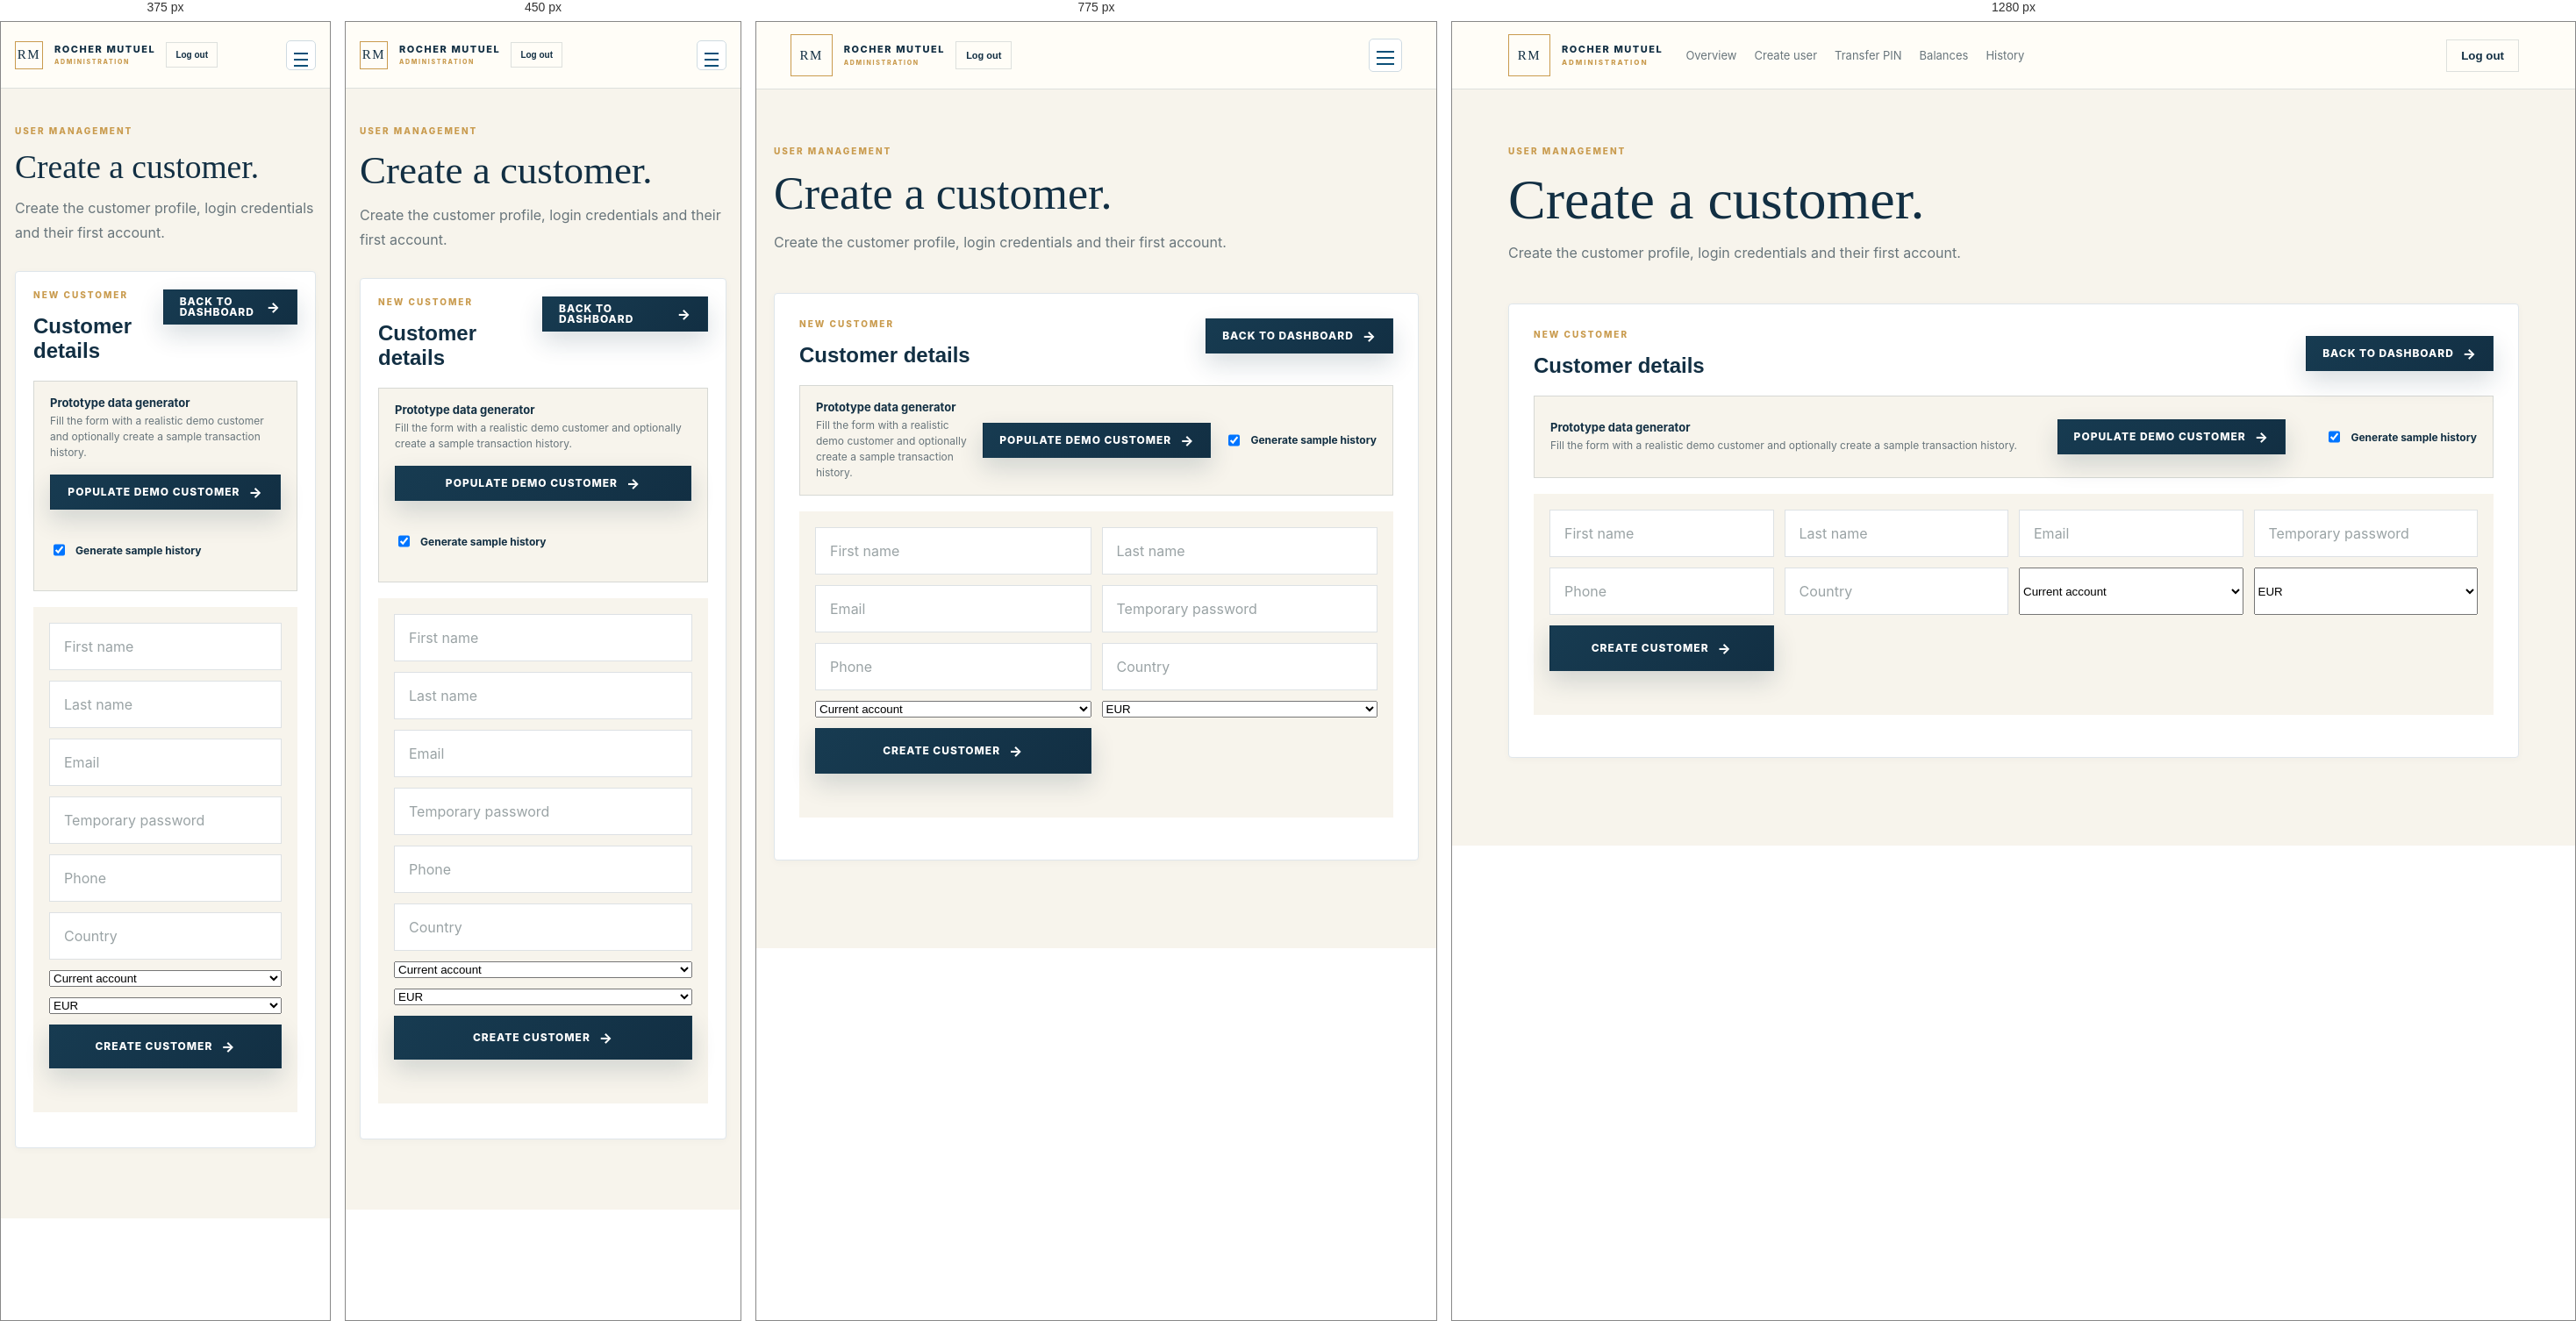
Rendered at 375 px, 450 px, 775 px and 1280 px, left to right.

<!-- file: create-user.html -->
<!doctype html>
<html lang="en"><head><meta charset="utf-8"><meta name="viewport" content="width=device-width,initial-scale=1">
<title>Create User | Rocher Mutuel Financial</title><link rel="stylesheet" href="/css/app.css"><link rel="stylesheet" href="/css/dashboard.css"><script src="https://cdn.jsdelivr.net/npm/sweetalert2@11.26.25/dist/sweetalert2.all.min.js"></script><script src="/js/alerts.js?v=20260926"></script></head>
<body class="admin-app"><header class="dash-header"><a class="auth-brand" href="/admin/dashboard.html"><span>RM</span><div>ROCHER MUTUEL<small>ADMINISTRATION</small></div></a><button id="mobileNavToggle" class="mobile-nav-toggle" type="button" aria-label="Open navigation" aria-expanded="false"><span></span><span></span><span></span></button><nav class="admin-nav"><a href="/admin/dashboard.html">Overview</a><a href="/admin/create-user.html">Create user</a><a href="/admin/transfer-pin.html">Transfer PIN</a><a href="/admin/balances.html">Balances</a><a href="/admin/dashboard.html#history">History</a></nav><button id="logout" class="ghost">Log out</button><script src="/js/mobile-nav.js"></script></header>
<main class="dash"><section class="welcome"><p class="eyebrow">USER MANAGEMENT</p><h1>Create a customer.</h1><p class="muted">Create the customer profile, login credentials and their first account.</p></section>
<section class="panel"><div class="panel-head"><div><p class="eyebrow">NEW CUSTOMER</p><h2>Customer details</h2></div><a class="button small" href="/admin/dashboard.html">Back to dashboard</a></div>
<div class="demo-tools">
  <div class="demo-tools-copy">
    <strong>Prototype data generator</strong>
    <span>Fill the form with a realistic demo customer and optionally create a sample transaction history.</span>
  </div>
  <button id="populateDemo" class="button small" type="button">Populate demo customer</button>
  <label class="demo-check"><input id="generateHistory" type="checkbox" checked> Generate sample history</label>
</div>
<form id="createCustomer" class="create-form create-page-form"><input name="firstName" placeholder="First name" required><input name="lastName" placeholder="Last name" required><input name="email" type="email" placeholder="Email" required><input name="password" type="password" placeholder="Temporary password" minlength="8" required><input name="phone" placeholder="Phone"><input name="country" placeholder="Country"><select name="accountType"><option value="CURRENT">Current account</option><option value="SAVINGS">Savings</option><option value="PRIVATE">Private</option><option value="BUSINESS">Business</option></select><select name="currency"><option>EUR</option><option>USD</option><option>GBP</option></select><button class="button" type="submit">Create customer</button><p id="createMessage" class="form-message"></p></form></section></main>
<script src="/js/create-user.js"></script></body></html>

/* @media block from app.css */
@media(max-width:900px){.auth-shell{grid-template-columns:1fr}.auth-visual{display:none}.auth-panel{min-height:100vh;padding:32px 24px}.mobile-brand{display:block;margin-bottom:56px}}

/* @media block from app.css */
@media(max-width:520px){.auth-panel{padding:25px 20px}.mobile-brand{margin-bottom:48px}.auth-intro{margin-bottom:28px}.auth-intro h2{font-size:42px}.auth-divider{display:grid}.login-assurance{margin-top:24px}}

/* @media block from app.css */
@media(max-width:560px){.admin-page .auth-shell{padding:92px 18px 28px}.admin-page .auth-brand{top:24px;left:20px}.admin-page .auth-card{padding:34px 24px}.admin-page .auth-card h1{font-size:40px}.admin-page .auth-note{max-width:300px;line-height:1.6}}

/* @media block from app.css */
@media(max-width:620px){
  .simple-auth{padding:28px 16px}
  .simple-auth .auth-brand{margin-bottom:26px}
  .simple-auth .auth-card{padding:30px 22px}
  .simple-auth .auth-card h1{font-size:40px}
  .simple-auth .notice-actions{display:grid}
  .simple-auth .notice-actions .button{width:100%}
}

/* @media block from app.css */
@media(max-width:620px){
 .button,button[type="submit"],input[type="submit"],.action-button{min-height:50px;padding:0 20px}
}

/* @media block from app.css */
@media(max-width:620px){
  .simple-auth{padding:28px 16px}
  .simple-auth .auth-brand{margin-bottom:22px}
  .simple-auth .auth-card{padding:30px 22px}
  .simple-auth .auth-card h1{font-size:42px}
  .simple-auth .notice-actions{display:grid}
  .simple-auth .notice-actions .button{width:100%}
}

/* @media block from dashboard.css */
@media(max-width:850px){.stat-grid{grid-template-columns:repeat(2,1fr)}.admin-nav{display:none}.create-form{grid-template-columns:1fr 1fr}}

/* @media block from dashboard.css */
@media(max-width:520px){.dash{padding:42px 20px 80px}.stat-grid{grid-template-columns:1fr 1fr}.create-form{grid-template-columns:1fr}.panel{padding:20px}.dash-header{padding:12px 20px}}

/* @media block from dashboard.css */
@media(max-width:1000px){.balance-form{grid-template-columns:1fr 1fr}.balance-form .button{grid-column:span 1}}

/* @media block from dashboard.css */
@media(max-width:850px){.admin-nav{display:flex;overflow-x:auto;white-space:nowrap;gap:14px;flex:1}.admin-nav a{font-size:12px}.balance-stats{grid-template-columns:repeat(2,1fr)}}

/* @media block from dashboard.css */
@media(max-width:850px){.dash-header{position:sticky;flex-wrap:nowrap;gap:12px}.dash-header .auth-brand{min-width:0}.dash-header .auth-brand div{font-size:11px}.dash-header .auth-brand small{font-size:7px}.mobile-nav-toggle{display:block;margin-left:auto}.dash-header .ghost{margin-left:0;padding:9px 11px;font-size:11px}.admin-nav{position:absolute;top:100%;left:0;right:0;display:flex!important;flex-direction:column;align-items:stretch;gap:0;padding:8px 20px 14px;background:rgba(255,253,248,.98);border-bottom:1px solid var(--line);box-shadow:0 12px 28px rgba(13,20,32,.08);transform:translateY(-10px);opacity:0;visibility:hidden;pointer-events:none;transition:opacity .18s ease,transform .18s ease,visibility .18s}.admin-nav.open{opacity:1;visibility:visible;pointer-events:auto;transform:translateY(0)}.admin-nav a{padding:14px 4px;border-bottom:1px solid var(--line);font-size:13px}.admin-nav a:last-child{border-bottom:0}}

/* @media block from dashboard.css */
@media(max-width:520px){.dash-header{padding:10px 16px}.dash-header .auth-brand span{width:32px;height:32px}.dash-header .ghost{padding:8px 10px}.mobile-nav-toggle{width:38px;height:38px}}

/* @media block from dashboard.css */
@media(max-width:850px){
  .dash{padding-left:20px;padding-right:20px}
  .welcome h1{font-size:clamp(34px,10vw,52px)}
  .panel-head{align-items:flex-start}
  .panel-head h2{font-size:27px}
}

/* @media block from dashboard.css */
@media(max-width:520px){
  .dash{padding-left:16px;padding-right:16px}
  .dash-header .auth-brand{overflow:hidden}
  .dash-header .auth-brand div{white-space:nowrap;overflow:hidden;text-overflow:ellipsis}
  .welcome{margin-bottom:30px}
  .account-card{padding:20px}
  .balance{font-size:29px}
  .account-number{overflow-wrap:anywhere}
}

/* @media block from dashboard.css */
@media(max-width:600px){
  .demo-tools{align-items:stretch;flex-direction:column}
  .demo-tools .button{width:100%}
  .demo-check{white-space:normal}
}

/* @media block from dashboard.css */
@media(max-width:850px){.password-form{grid-template-columns:1fr 1fr}.password-form .button{grid-column:span 2}}

/* @media block from dashboard.css */
@media(max-width:520px){.password-form{grid-template-columns:1fr}.password-form .button{grid-column:auto}}

/* @media block from dashboard.css */
@media(max-width:1000px){.wealth-grid{grid-template-columns:1fr}.premium-stats{grid-template-columns:1fr 1fr}.network-panel{grid-template-columns:1fr}.network-stats{flex-wrap:wrap}.client-nav{display:none}}

/* @media block from dashboard.css */
@media(max-width:700px){.two-column{grid-template-columns:1fr}.hero-dashboard{align-items:flex-start;flex-direction:column}.secure-badge{align-self:stretch}.quick-actions{grid-template-columns:1fr 1fr}.network-panel{padding:22px}.network-stats{gap:18px}.modal{padding:26px 20px}.form-row{grid-template-columns:1fr}.security-actions{align-items:flex-start;flex-direction:column}}

/* @media block from dashboard.css */
@media(max-width:520px){.premium-stats{grid-template-columns:1fr 1fr}.wealth-card{padding:24px}.wealth-card h2{font-size:38px}.quick-actions{gap:8px}.action-card{padding:14px}.network-panel h2{font-size:25px}.client-app .dash{padding-top:38px}}

/* @media block from dashboard.css */
@media(max-width:700px){.client-footer{flex-direction:column}.client-footer nav{gap:14px}}

/* @media block from dashboard.css */
@media(max-width:900px){.client-nav{display:none}.hero-dashboard{display:block}.secure-badge{display:inline-flex;margin-top:18px}.wealth-grid{grid-template-columns:1fr}.client-command{display:block}.command-note{margin-top:25px}}

/* @media block from dashboard.css */
@media(max-width:520px){.wealth-card{min-height:230px;padding:24px}.wealth-top h2{font-size:42px}.wealth-bottom{left:24px;right:24px}.client-command{padding:30px 24px}.client-command h2{font-size:38px}.quick-actions{grid-template-columns:1fr 1fr}.action-card{padding:15px}.action-card strong{margin-bottom:14px}}

/* @media block from dashboard.css */
@media(max-width:600px){.client-command{display:block;padding:30px 24px}.command-note{margin-top:24px;min-width:0}.transfer-modal-head{display:block}.transfer-secure{display:inline-block;margin-top:10px}.transfer-steps{grid-template-columns:1fr;gap:5px}.transfer-steps i{display:none}.transfer-steps span{padding:4px 0}.modal h2{font-size:30px}}

/* @media block from dashboard.css */
@media(max-width:700px){.premium-stats{gap:1px}.premium-stats .stat{border-right:0;border-radius:0!important}}

/* @media block from dashboard.css */
@media(max-width:850px){.desktop-sidebar{display:none}.client-app .dash-header{margin-left:0}.client-app .dash{margin-left:0}}

/* @media block from dashboard.css */
@media(max-width:850px){
  .client-app{background:#f4f7f9!important;color:#24333d!important}
  .client-app .dash-header{background:#fff!important;color:#24333d!important;border-bottom:1px solid #dce4e9!important}
  .client-app .dash-header .auth-brand{color:#153f5b!important}
  .client-app .dash-header .auth-brand>span{background:#0b4f78!important;color:#fff!important}
  .client-app .dash-header .auth-brand small{color:#0b5f91!important}
  .client-app .dash-header .ghost{background:#fff!important;color:#153f5b!important;border-color:#cfdbe2!important}
  .client-app .welcome h1,.client-app .panel-head h2,.client-app .client-command h2,.client-app .network-panel h2{color:#153f5b!important}
  .client-app .muted,.client-app .section-note,.client-app .panel .muted{color:#60717c!important}
  .client-app .secure-badge{background:#fff!important;color:#516068!important;border-color:#d8e2e8!important}
  .client-app .stat,.client-app .account-card,.client-app .panel,.client-app .action-card{color:#24333d!important;background:#fff!important}
  .client-app .stat span,.client-app .account-number,.client-app .action-card small,.client-app th,.client-app td{color:#60717c!important}
  .client-app .stat strong,.client-app .account-card h3,.client-app .balance,.client-app .action-card span{color:#153f5b!important}
  .client-app .network-panel{background:#eaf3f7!important;color:#24333d!important}
  .client-app .network-panel .muted{color:#60717c!important}
  .client-app .network-stats span{color:#60717c!important}
  .client-app .network-stats b{color:#0b5f91!important}
  .client-app .beneficiary,.client-app .transfer-options button{background:#f8fafb!important;color:#153f5b!important}
  .client-app .beneficiary small,.client-app .transfer-options span{color:#60717c!important}
  .client-app .client-command{background:#fff!important;color:#24333d!important}
  .client-app .command-note{background:#f5f8fa!important;color:#24333d!important}
  .client-app .command-note b{color:#153f5b!important}
  .client-app .command-note small{color:#60717c!important}
  .client-app .table-wrap{color:#24333d!important}
  .client-app .modal{background:#fff!important;color:#24333d!important}
  .client-app .modal h2,.client-app .modal label{color:#153f5b!important}
  .client-app .modal .muted,.client-app .modal .form-message{color:#60717c!important}
  .client-app .modal input,.client-app .modal select{background:#fff!important;color:#24333d!important;border-color:#cfdbe2!important}
  .client-app .modal input::placeholder{color:#89969e!important}
}

/* @media block from dashboard.css */
@media(max-width:520px){
  .client-app .dash-header{min-height:62px}
  .client-app .dash-header .auth-brand div{color:#153f5b!important}
  .client-app .welcome h1{color:#153f5b!important}
  .client-app .wealth-card{color:#fff!important}
  .client-app .wealth-card h2,.client-app .wealth-card .eyebrow,.client-app .wealth-card .wealth-bottom{color:#fff!important}
  .client-app .wealth-card .eyebrow{color:#e8cf9c!important}
  .client-app .wealth-bottom{color:rgba(255,255,255,.72)!important}
  .client-app .action-card{min-height:118px}
  .client-app .action-card strong{color:#0b5f91!important}
  .client-app .premium-stats .stat{min-height:86px}
  .client-app .premium-stats .stat strong{color:#153f5b!important}
}

/* @media block from dashboard.css */
@media(max-width:700px){.dashboard-data-status{width:100%;box-sizing:border-box}.dashboard-data-status button{margin-left:auto}.table-wrap{overflow-x:auto}.table-wrap table{min-width:650px}}

/* @media block from dashboard.css */
@media(max-width:850px){
  .client-app .dash-header{position:sticky}
  .mobile-nav-toggle{display:block;order:2;width:38px;height:38px;border:1px solid #cfdbe2;background:#fff;border-radius:5px;padding:8px;cursor:pointer;flex:0 0 auto}
  .mobile-nav-toggle span{display:block;height:2px;background:#0b4f78;margin:5px 0;transition:.18s ease}
  .mobile-nav-toggle.open span:nth-child(1){transform:translateY(7px) rotate(45deg)}
  .mobile-nav-toggle.open span:nth-child(2){opacity:0}
  .mobile-nav-toggle.open span:nth-child(3){transform:translateY(-7px) rotate(-45deg)}
  .client-app .client-nav{display:flex;position:absolute;left:0;right:0;top:100%;margin:0;padding:8px 20px 12px;background:#fff;border-bottom:1px solid #d8e2e8;box-shadow:0 10px 25px rgba(20,50,70,.10);flex-direction:column;gap:0;opacity:0;visibility:hidden;pointer-events:none;transform:translateY(-6px);transition:.18s ease}
  .client-app .client-nav.open{opacity:1;visibility:visible;pointer-events:auto;transform:none}
  .client-app .client-nav a{padding:13px 2px;border-bottom:1px solid #e5ebef;color:#3f5360;font-size:12px}
  .client-app .client-nav a:last-child{border-bottom:0}
  .client-app .client-nav a.active{color:#0b4f78;font-weight:800}
  .client-app .dash-header .ghost{order:3}
  .wealth-top{gap:12px}
  .wealth-top>div{flex:1;min-width:0}
  .wealth-card{padding:24px}
  .balance-visibility{min-width:52px}
}

/* @media block from dashboard.css */
@media(max-width:520px){
  .client-app .dash-header{gap:7px}
  .client-app .dash-header .auth-brand{flex:1}
  .mobile-nav-toggle{width:34px;height:34px}
  .dash-header .ghost{font-size:10px}
  .balance-visibility{padding:6px 8px;min-width:48px}
  .balance-visibility-label{font-size:9px}
}

/* @media block from dashboard.css */
@media(max-width:1050px){
  .client-app .wealth-grid{grid-template-columns:1fr}
  .client-app .quick-actions{grid-template-columns:repeat(4,minmax(0,1fr))}
  .client-app .wealth-card{width:100%;box-sizing:border-box}
}

/* @media block from dashboard.css */
@media(max-width:850px){
  .client-app .dash{padding-left:20px;padding-right:20px}
  .client-app .premium-stats{grid-template-columns:repeat(2,minmax(0,1fr))}
  .client-app .quick-actions{grid-template-columns:repeat(2,minmax(0,1fr))}
  .client-app .wealth-top{align-items:flex-start}
  .client-app .wealth-top>div:nth-child(1){flex:1}
  .client-app .balance-visibility{flex:0 0 auto}
  .client-app .wealth-bottom{gap:12px;flex-wrap:wrap}
}

/* @media block from dashboard.css */
@media(max-width:520px){
  .client-app .dash{padding:30px 14px 70px}
  .client-app .wealth-card{padding:20px}
  .client-app .wealth-top{gap:8px}
  .client-app .wealth-card h2{font-size:34px;margin:8px 0 22px}
  .client-app .balance-visibility{min-width:0;padding:6px 9px}
  .client-app .quick-actions{gap:10px}
  .client-app .action-card{min-height:96px;padding:14px 10px}
  .client-app .action-card span{font-size:13px}
  .client-app .action-card small{font-size:10px}
  .client-app .premium-stats{gap:10px}
  .client-app .premium-stats .stat{padding:16px 13px;min-width:0}
  .client-app .premium-stats .stat strong{font-size:23px;overflow-wrap:anywhere}
  .client-app .panel{padding:17px 14px}
  .client-app .panel-head{gap:10px}
  .client-app .panel-head h2{font-size:24px}
  .client-app .section-note{font-size:9px;white-space:nowrap}
  .client-app .network-panel,.client-app .client-command{padding:22px 18px}
  .client-app .network-stats{grid-template-columns:1fr}
}

/* @media block from dashboard.css */
@media(max-width:380px){
  .client-app .dash-header .auth-brand div{max-width:108px}
  .client-app .dash-header .ghost{font-size:9px;padding:7px 8px}
  .client-app .mobile-nav-toggle{width:32px;height:32px}
  .client-app .wealth-card h2{font-size:30px}
  .client-app .balance-visibility-label{display:none}
  .client-app .balance-visibility{width:32px;height:32px;padding:0}
}

/* @media block from dashboard.css */
@media(max-width:850px){
  .admin-app #customersPanel .table-wrap{margin:0 -2px}
  .admin-app .password-form{grid-template-columns:1fr 1fr}
  .admin-app .password-form .button{grid-column:auto}
  .admin-app .password-form .ghost{grid-column:auto}
}

/* @media block from dashboard.css */
@media(max-width:560px){
  .admin-app #customersPanel .panel-head{flex-direction:column}
  .admin-app #customersPanel .panel-head .button{width:100%}
  .admin-app #customersPanel .table-wrap{border-left:0;border-right:0}
  .admin-app .security-panel{padding:20px 16px}
  .admin-app .security-panel .panel-head{display:block}
  .admin-app .security-panel .panel-head h2{font-size:25px;line-height:1.15}
  .admin-app .password-form{grid-template-columns:1fr}
  .admin-app .password-form .button,.admin-app .password-form .ghost{width:100%;grid-column:auto}
}

/* @media block from dashboard.css */
@media(max-width:850px){
  .client-app .desktop-sidebar{display:none}
  .client-app .dash-header{margin-left:0}
  .client-app .client-nav{
    display:flex!important;
    position:absolute;
    left:12px;
    right:12px;
    top:calc(100% + 8px);
    margin:0;
    padding:8px;
    flex-direction:column;
    gap:3px;
    background:rgba(255,253,248,.98);
    border:1px solid var(--line);
    box-shadow:0 18px 45px rgba(18,47,67,.14);
    border-radius:8px;
    opacity:0;
    visibility:hidden;
    pointer-events:none;
    transform:translateY(-6px);
    transition:opacity .18s ease,transform .18s ease,visibility .18s ease;
    z-index:40;
  }
  .client-app .client-nav.open{
    opacity:1;
    visibility:visible;
    pointer-events:auto;
    transform:translateY(0);
  }
  .client-app .client-nav a{
    display:flex;
    align-items:center;
    min-height:46px;
    padding:0 14px;
    border:0!important;
    border-radius:5px;
    color:var(--navy);
    font-size:12px;
    font-weight:700;
  }
  .client-app .client-nav a:hover,
  .client-app .client-nav a.active{
    background:#f3eee3;
    color:var(--navy);
    box-shadow:none;
  }
  .client-app .mobile-nav-toggle{
    border-color:var(--line);
    background:var(--pearl);
  }
  .client-app .mobile-nav-toggle span{background:var(--navy)}
}

/* @media block from dashboard.css */
@media(max-width:1000px){.balance-form .form-hint{grid-column:1/-1}}

/* @media block from dashboard.css */
@media(max-width:1000px){.balance-date-field{min-width:0}}

/* @media block from dashboard.css */
@media(min-width:851px){.dashboard-history-panel{margin-top:18px}.dashboard-history-panel .table-wrap{overflow-y:auto}}

/* @media block from dashboard.css */
@media(max-width:850px){.dashboard-history-panel{margin-top:16px}.dashboard-history-panel .table-wrap{max-height:none}}

/* @media block from dashboard.css */
@media(max-width:1050px){
  .client-app .quick-actions .action-card{min-height:118px}
}

/* @media block from dashboard.css */
@media(max-width:700px){
  .client-app .quick-actions .action-card,
  .client-app .transfer-options button{min-height:116px;padding:20px}
}

/* @media block from dashboard.css */
@media(max-width:520px){
  .client-app .quick-actions .action-card{min-height:112px;padding:17px 14px}
  .client-app .quick-actions .action-card strong{width:38px;height:38px;font-size:16px;margin-bottom:5px}
  .client-app .quick-actions .action-card span{font-size:12px}
  .client-app .quick-actions .action-card small{font-size:9px}
  .client-app .transfer-options button{min-height:104px;padding:17px 14px}
}

/* @media block from dashboard.css */
@media(max-width:520px){
  .client-app .modal form input,
  .client-app .modal form select{min-height:56px;padding:0 15px}
  .client-app .modal form textarea{min-height:100px}
}

/* @media block from dashboard.css */
@media(max-width:850px){
.admin-app #customersPanel td:nth-child(6){width:190px;min-width:190px}
.admin-app .customer-actions{flex-direction:column;align-items:stretch;gap:7px}
.admin-app .customer-actions button{width:100%;min-height:46px}
}

/* @media block from dashboard.css */
@media(max-width:520px){
.admin-app #customersPanel table{min-width:700px}
.admin-app #customersPanel td:nth-child(6){width:180px;min-width:180px}
}

/* @media block from dashboard.css */
@media(max-width:600px){.delete-customer-panel{padding:20px}.customer-delete-card{grid-template-columns:1fr}.delete-customer-page-button{width:100%;min-height:54px}.delete-customer-panel .panel-head{flex-direction:column}.delete-customer-panel .panel-head .button{width:100%;text-align:center}}